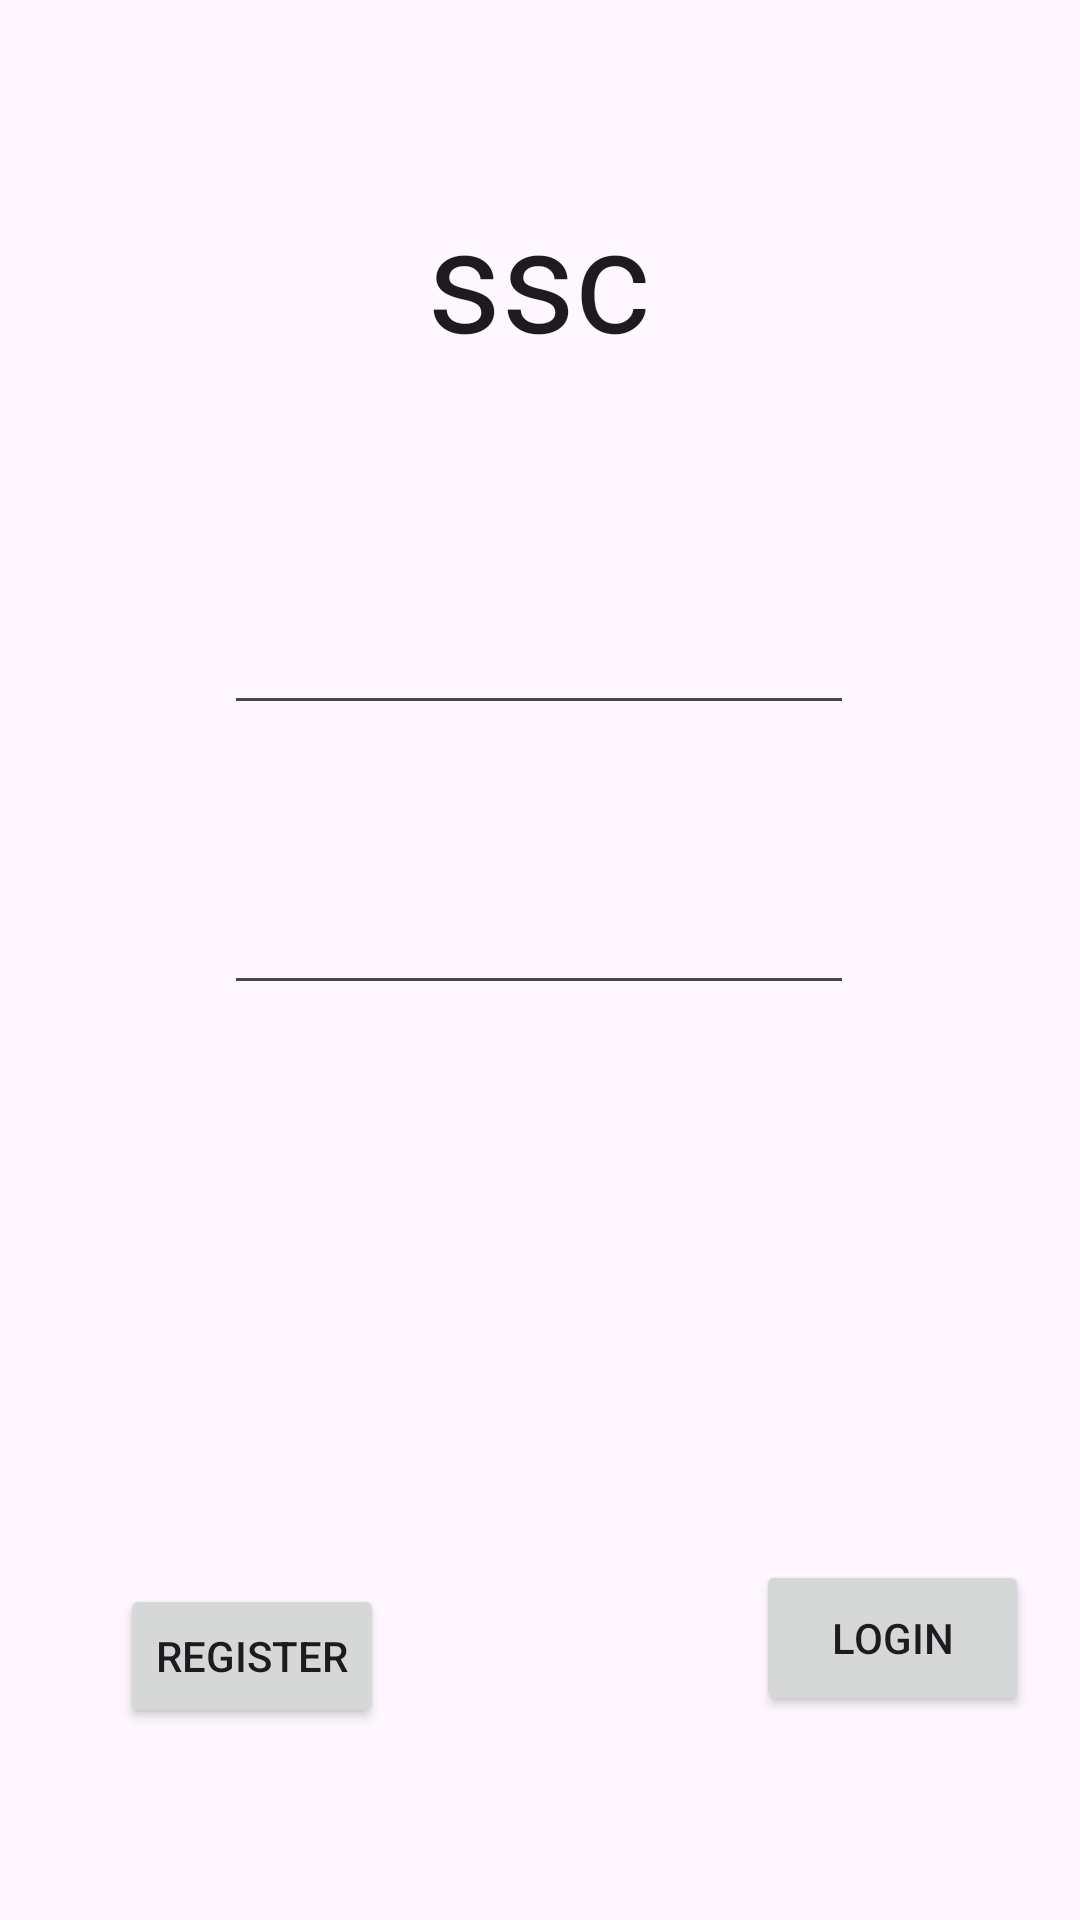

Produce the Android XML layout that renders to this screen, including the resource entries it uses.
<!-- AndroidManifest.xml: application theme Theme.Alfa -->
<!-- res/layout/activity_login.xml -->
<?xml version="1.0" encoding="utf-8"?>
<androidx.constraintlayout.widget.ConstraintLayout xmlns:android="http://schemas.android.com/apk/res/android"
    xmlns:app="http://schemas.android.com/apk/res-auto"
    xmlns:tools="http://schemas.android.com/tools"
    android:layout_width="match_parent"
    android:layout_height="match_parent"
    tools:context=".LoginActivity">


    <TextView
        android:id="@+id/textView"
        android:layout_width="wrap_content"
        android:layout_height="wrap_content"
        android:text="ssc"
        android:textAppearance="@style/TextAppearance.AppCompat.Large"
        android:textSize="48sp"
        app:layout_constraintBottom_toBottomOf="parent"
        app:layout_constraintEnd_toEndOf="parent"
        app:layout_constraintHorizontal_bias="0.498"
        app:layout_constraintStart_toStartOf="parent"
        app:layout_constraintTop_toTopOf="parent"
        app:layout_constraintVertical_bias="0.104" />

    <EditText
        android:id="@+id/editTextText_email"
        android:layout_width="wrap_content"
        android:layout_height="wrap_content"
        android:layout_marginTop="76dp"
        android:ems="10"
        android:inputType="textEmailAddress"
        app:layout_constraintEnd_toEndOf="parent"
        app:layout_constraintHorizontal_bias="0.497"
        app:layout_constraintStart_toStartOf="parent"
        app:layout_constraintTop_toBottomOf="@+id/textView" />

    <EditText
        android:id="@+id/editText_password"
        android:layout_width="wrap_content"
        android:layout_height="wrap_content"
        android:layout_marginTop="52dp"
        android:ems="10"
        android:inputType="textPassword"
        app:layout_constraintEnd_toEndOf="parent"
        app:layout_constraintHorizontal_bias="0.497"
        app:layout_constraintStart_toStartOf="parent"
        app:layout_constraintTop_toBottomOf="@+id/editTextText_email" />

    <Button
        android:id="@+id/button_register"
        android:layout_width="wrap_content"
        android:layout_height="wrap_content"
        android:layout_marginStart="40dp"
        android:layout_marginBottom="64dp"
        android:onClick="register"
        android:text="Register"
        app:layout_constraintBottom_toBottomOf="parent"
        app:layout_constraintStart_toStartOf="parent" />

    <Button
        android:id="@+id/button_login"
        android:layout_width="91dp"
        android:layout_height="52dp"
        android:layout_marginStart="124dp"
        android:layout_marginEnd="40dp"
        android:layout_marginBottom="4dp"
        android:onClick="login"
        android:text="Login"
        app:layout_constraintBottom_toBottomOf="@+id/button_register"
        app:layout_constraintEnd_toEndOf="parent"
        app:layout_constraintHorizontal_bias="0.0"
        app:layout_constraintStart_toEndOf="@+id/button_register" />

</androidx.constraintlayout.widget.ConstraintLayout>
<!-- resources referenced by this layout -->
<resources>
  <style name="Theme.Alfa" parent="Base.Theme.Alfa" />
  <style name="Base.Theme.Alfa" parent="Theme.Material3.DayNight.NoActionBar">
          
          
      </style>
</resources>
